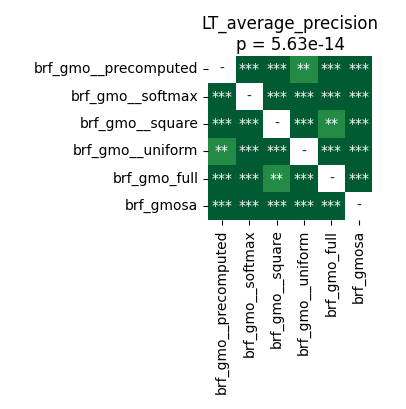

The table this chart was drawn from, first rows:
	brf_gmo__precomputed	brf_gmo__softmax	brf_gmo__square	brf_gmo__uniform	brf_gmo_full	brf_gmosa
brf_gmo__precomputed	1.0	4.161487926136364e-05	4.161487926136364e-05	0.001678	0.0001761	4.161487926136364e-05
brf_gmo__softmax	4.161487926136364e-05	1.0	4.161487926136364e-05	4.161487926136364e-05	4.161487926136364e-05	4.161487926136364e-05
brf_gmo__square	4.161487926136364e-05	4.161487926136364e-05	1.0	4.161487926136364e-05	0.001406	4.161487926136364e-05
brf_gmo__uniform	0.001678	4.161487926136364e-05	4.161487926136364e-05	1.0	0.0001144	4.161487926136364e-05
brf_gmo_full	0.0001761	4.161487926136364e-05	0.001406	0.0001144	1.0	4.161487926136364e-05
brf_gmosa	4.161487926136364e-05	4.161487926136364e-05	4.161487926136364e-05	4.161487926136364e-05	4.161487926136364e-05	1.0
